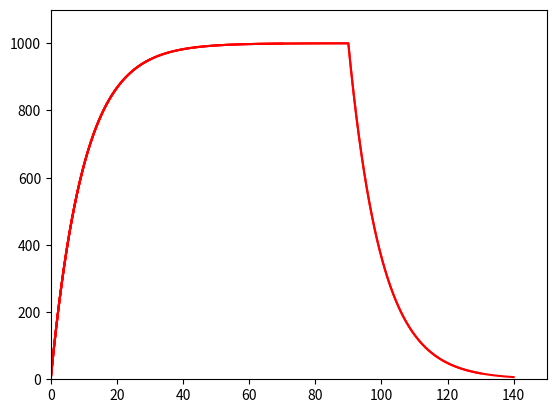

Write Python code to recreate this figure.
from __future__ import print_function
"""
Created on Wed Apr 22 15:53:00 2015

Charging and discharging curves for passive membrane patch
[redacted]

[redacted]
"""

import numpy as np
import matplotlib.pyplot as plt

# input current
I = 10# nA
# capacitance and leak resistance

C = 0.1# nF
R = 100 # M ohms
tau = R*C # = 0.1*100 nF-Mohms = 100*100 pF Mohms = 10 ms
print('C = %.3f nF' % C)
print('R = %.3f M ohms' % R)
print('tau = %.3f ms' % tau)
print('(Theoretical)')

# membrane potential equation dV/dt = - V/RC + I/C

tstop = 150 # ms

V_inf = I*R # peak V (in mV)
tau = 0 # experimental (ms)

h = 0.2 # ms (step size)

V = 0 # mV
V_trace = [V] # mV

for t in np.arange(h, tstop, h):

   # Euler method: V(t+h) = V(t) + h*dV/dt
   V = V +h*(- (V/(R*C)) + (I/C))

   # Verify membrane time constant
   if (not tau and (V > 0.6321*V_inf)):
     tau = t
     print('tau = %.3f ms' % tau)
     print('(Experimental)')

   
   # Stop current injection 
   if t >= 0.6*tstop:
     I = 0

   V_trace += [V]
   if t % 10 == 0:
       plt.plot(np.arange(0,t+h, h), V_trace, color='r')
       plt.xlim(0, tstop)
       plt.ylim(0, V_inf+100)
       plt.draw()
       
plt.show()